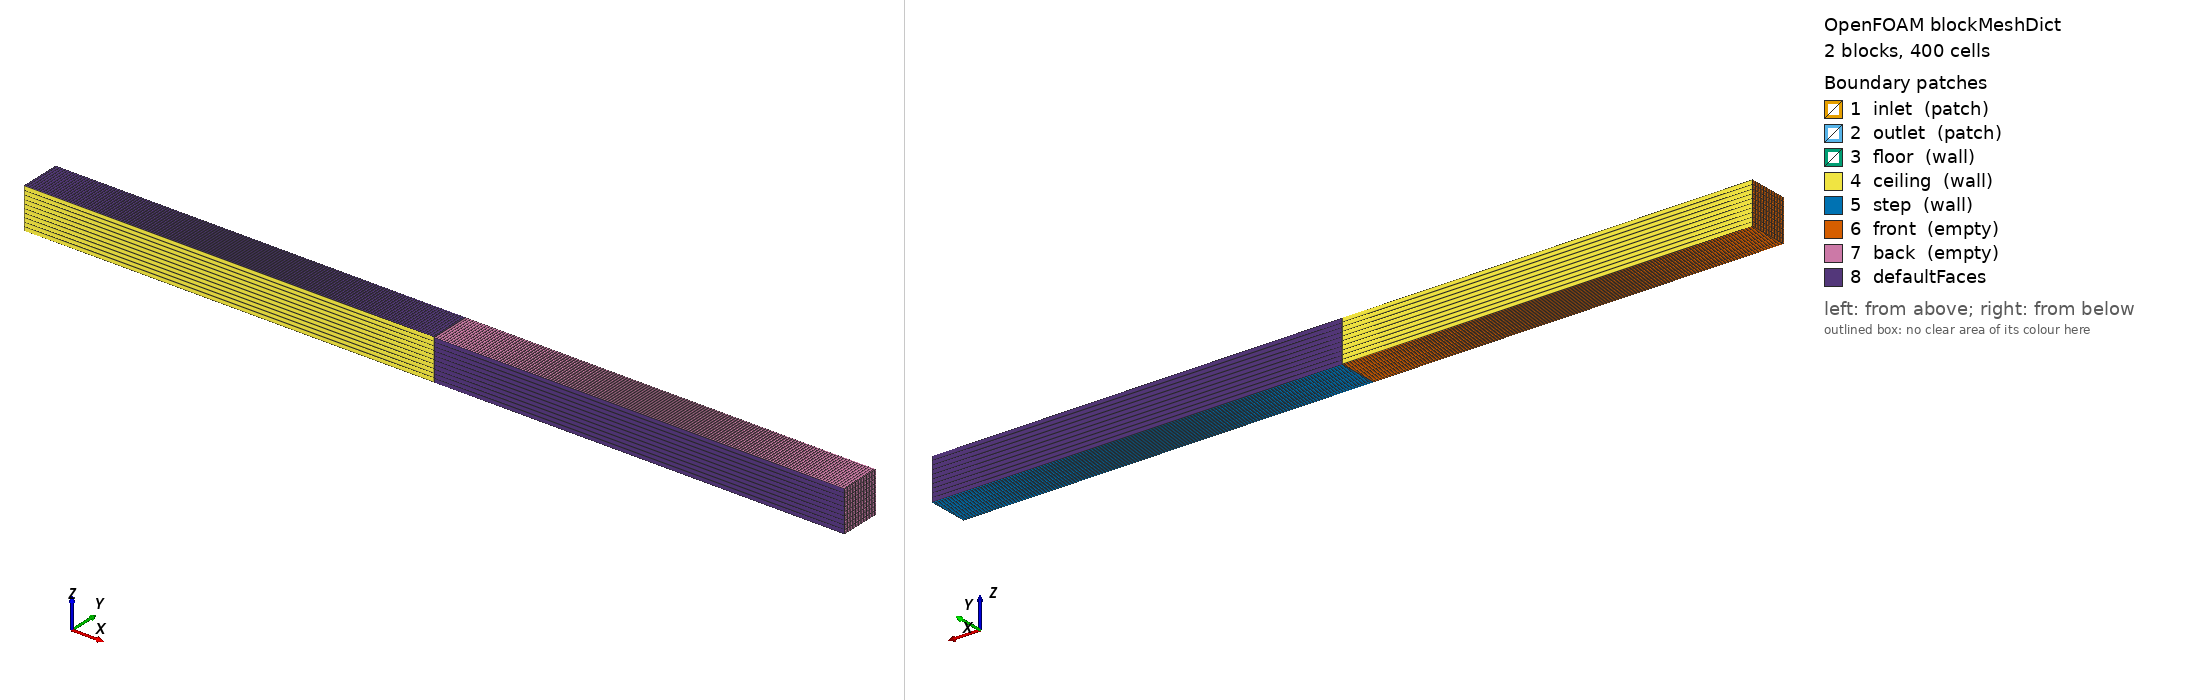

OpenFOAM case: the mesh blockMesh builds from blockMeshDict, 2 block(s), 400 cells. Boundary patches (legend numbers): 1 inlet (patch), 2 outlet (patch), 3 floor (wall), 4 ceiling (wall), 5 step (wall), 6 front (empty), 7 back (empty), 8 defaultFaces. Left view from above one corner, right view from below the opposite corner. Boundary conditions: 0 field file(s) under 0/; 0 of 8 drawn patches have an entry in a shipped field file.

=== system/blockMeshDict ===
FoamFile
{
    version     2.0;
    format      ascii;
    class       dictionary;
    object      blockMeshDict;
}

// Convert to OpenFOAM 2.4+ format
convertToMeters 1;

scale 1;

vertices
(
    // Inlet
    (-10 0 0)
    (-10 1 0)
    (-10 1 1)
    (-10 0 1)
    // Step corner
    (0 0 0)
    (0 1 0)
    (0 1 1)
    (0 0 1)
    // Outlet
    (10 0 0)
    (10 1 0)
    (10 1 1)
    (10 0 1)
);

blocks
(
    hex (0 1 2 3 4 5 6 7) (20 10 1) simpleGrading (1 1 1)
    hex (4 5 6 7 8 9 10 11) (20 10 1) simpleGrading (1 1 1)
);

edges
(
);

boundary
(
    inlet
    {
        type patch;
        faces
        (
            (0 1 2 3)
        );
    }
    outlet
    {
        type patch;
        faces
        (
            (7 6 5 4)
        );
    }
    floor
    {
        type wall;
        faces
        (
            (0 4 8 11)
            (1 5 9 10)
        );
    }
    ceiling
    {
        type wall;
        faces
        (
            (1 5 6 2)
            (0 4 7 3)
        );
    }
    step
    {
        type wall;
        faces
        (
            (4 5 9 8)
        );
    }
    front
    {
        type empty;
        faces
        (
            (0 1 5 4)
            (0 1 2 3)
        );
    }
    back
    {
        type empty;
        faces
        (
            (11 10 9 8)
            (11 10 6 7)
        );
    }
);

mergePatchPairs
(
);

=== system/controlDict ===
FoamFile
{
    version     2.0;
    format      ascii;
    class       dictionary;
    object      controlDict;
}

application     rhoCentralFoam;

startFrom       startTime;

startTime       0;

stopAt          endTime;

endTime         4;

deltaT          0.002;

writeControl    timeStep;

writeInterval   50;

purgeWrite      0;

writeFormat     ascii;

writePrecision  16;

writeCompression off;

timeFormat      general;

timePrecision   6;

runTimeModifiable true;

functions
{
}
